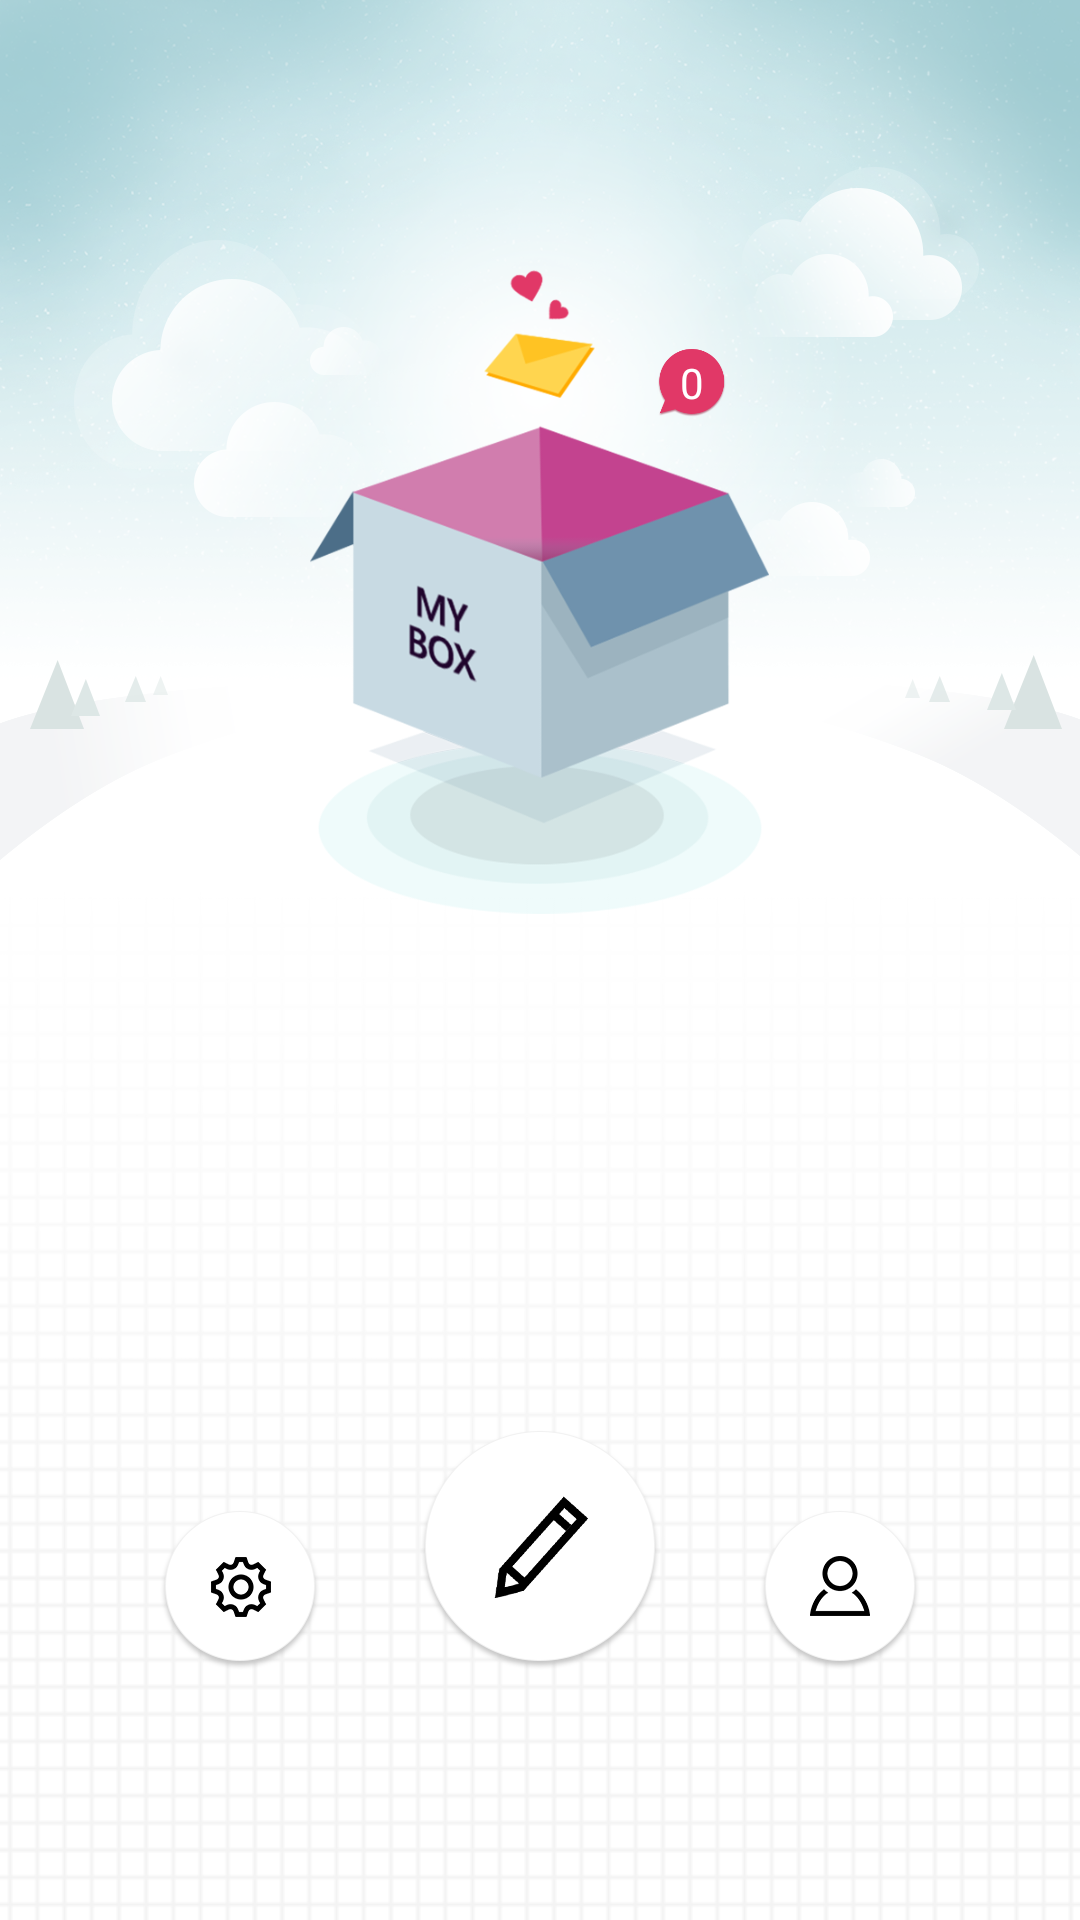

The Android layout XML behind this screen, and the referenced resources:
<!-- AndroidManifest.xml: activity theme NoTitle -->
<!-- res/layout/activity_main.xml -->
<?xml version="1.0" encoding="utf-8"?>
<LinearLayout xmlns:android="http://schemas.android.com/apk/res/android"
    xmlns:tools="http://schemas.android.com/tools"
    android:layout_width="match_parent"
    android:layout_height="match_parent"
    android:fitsSystemWindows="false"
    tools:context="com.nexters.naemambo.naemambo.MainActivity">

    <RelativeLayout
        android:layout_width="match_parent"
        android:layout_height="match_parent"
        android:background="@drawable/main_background">

        <RelativeLayout
            android:id="@+id/layout1"
            android:layout_width="153dp"
            android:layout_height="wrap_content"

            android:layout_centerHorizontal="true">

            <ImageView
                android:id="@+id/img_main_box"
                android:layout_width="153dp"
                android:layout_height="218.7dp"
                android:layout_marginTop="88dp"
                android:src="@drawable/main_box" />

            <TextView
                android:id="@+id/txt_box_count"
                android:layout_width="23.3dp"
                android:layout_height="23.3dp"
                android:layout_alignParentRight="true"
                android:layout_marginTop="116dp"
                android:layout_marginRight="14dp"
                android:background="@drawable/ballon"
                android:gravity="center"
                android:text="0"
                android:textColor="#FFFFFF" />
        </RelativeLayout>

        <ImageView
            android:id="@+id/img_new_message"
            android:layout_width="173.3dp"
            android:layout_height="42.5dp"
            android:layout_below="@+id/layout1"
            android:visibility="gone"
            android:layout_centerHorizontal="true"
            android:src="@drawable/main_message" />

        <RelativeLayout
            android:layout_width="match_parent"
            android:layout_height="80dp"
            android:layout_below="@+id/layout1"
            android:layout_marginTop="170dp"
            android:orientation="horizontal">

            <ImageView
                android:id="@+id/btn_setting"
                android:layout_width="53.3dp"
                android:layout_height="53.3dp"
                android:layout_marginStart="53.3dp"
                android:layout_marginTop="26.7dp"
                android:src="@drawable/main_setting" />

            <ImageView
                android:id="@+id/btn_write"
                android:layout_width="80dp"
                android:layout_height="80dp"
                android:layout_centerHorizontal="true"
                android:src="@drawable/main_write" />

            <ImageView
                android:id="@+id/btn_user"
                android:layout_width="53.3dp"
                android:layout_height="53.3dp"
                android:layout_alignParentEnd="true"
                android:layout_marginEnd="53.3dp"
                android:layout_marginTop="26.7dp"
                android:onClick="onClick"
                android:src="@drawable/main_user" />
        </RelativeLayout>
    </RelativeLayout>
</LinearLayout>
<!-- resources referenced by this layout -->
<resources>
  <!-- drawable ballon: png bitmap (drawable, 5681 bytes) -->
  <!-- drawable main_background: png bitmap (drawable, 468280 bytes) -->
  <!-- drawable main_box: png bitmap (drawable, 68024 bytes) -->
  <!-- drawable main_message: png bitmap (drawable, 6135 bytes) -->
  <!-- drawable main_setting: png bitmap (drawable, 10547 bytes) -->
  <!-- drawable main_user: png bitmap (drawable, 9363 bytes) -->
  <!-- drawable main_write: png bitmap (drawable, 15294 bytes) -->
  <style name="NoTitle" parent="AppTheme">
          <item name="windowActionBar">false</item>
          <item name="colorPrimaryDark">@android:color/transparent</item>
          <item name="windowNoTitle">true</item>
          <item name="android:windowTranslucentStatus">true</item>
          <item name="android:windowTranslucentNavigation">true</item>
      </style>
  <style name="AppTheme" parent="Theme.AppCompat.Light.DarkActionBar">
          
          <item name="colorPrimary">@color/colorPrimary</item>
          <item name="colorPrimaryDark">#5d5d5d</item>
          <item name="colorAccent">@color/colorAccent</item>
      </style>
  <color name="colorPrimary">#ffffff</color>
  <color name="colorAccent">#ec407a</color>
</resources>
